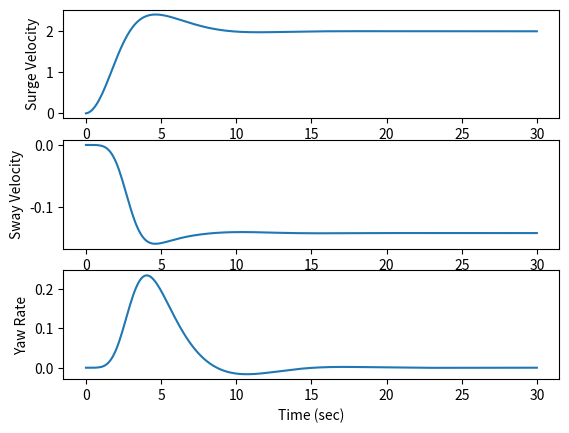
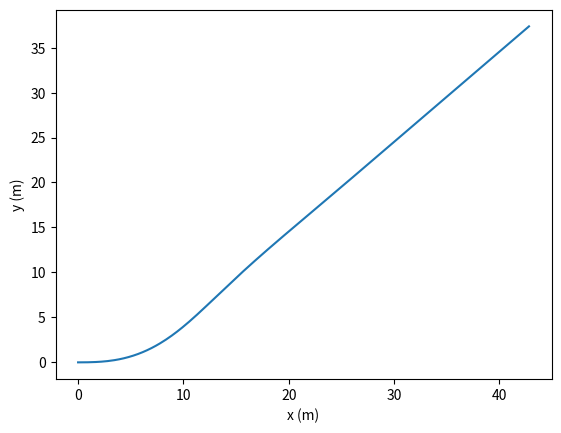
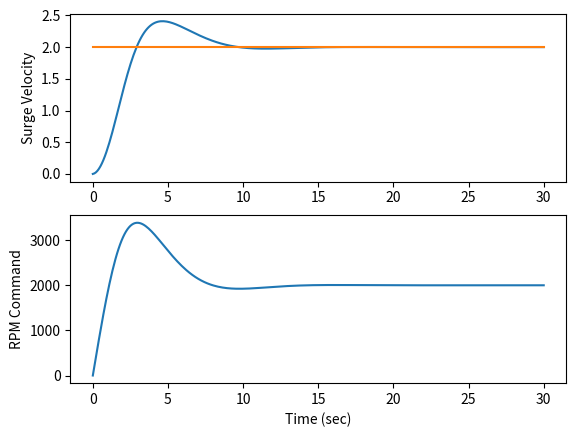
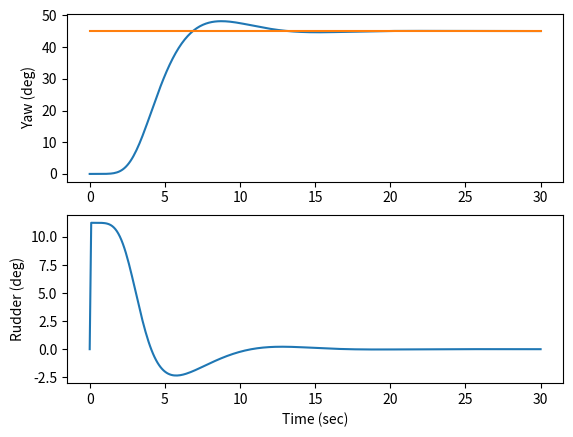

These charts were generated, in order, by the following Python code:


from math import radians, degrees
import numpy as np
import matplotlib.pyplot as plt



# Ocean current
current_vel = 0
current_hdg = 0

# Disturbance
dist_var = 0



def boat_dynamics(x,ctrl,verbose=False):
    

    # States are [surge velocity, sway velocity, yaw rate, x coord, y coord, yaw angle]^T
    u = x[0]    # m/s
    v = x[1]    # m/s
    r = x[2]    # rad/s
    x_b = x[3]  # m
    y_b = x[4]  # m
    yaw = x[5]  # rad

    # Control inputs are [rpm, fin angle, disturbance, water current magnitude, water current direction]^T
    prop_rpm = ctrl[0]  # RPM
    rudder = ctrl[1]    # rad
    dist = ctrl[2]      # rad
    # water_mag = ctrl[3]
    # water_dir = ctrl[4]


    # Apply rudder disturbance
    rudder = rudder + dist

    # Ensure rudder stays within limits
    max_rudder = radians(20)
    rudder = min(max_rudder, max(rudder, -max_rudder))


    ###############
    # Parameters

    # Vehicle mass, inertia
    m = 50 # mass in kg
    I_z = 15 # inertia 


    # Vehicle drag
    D_u = 10    # Forward drag coefficient
    D_v = 200   # Sideways drag coefficient


    # Rudder drag
    D_rud = 1   # Rudder drag coefficient
    D_u_rudder = D_rud * np.sin(rudder)
    D_v_rudder = D_rud * np.cos(rudder)

    # Rudder parameters
    M_rudder = 5    # Rudder moment coefficient

    # Propellor stats
    max_thrust = 100 # N
    max_rpm = 5000 # RPM

    


    ##############
    # Calculation


    # Rudder moment
    tau_rudder = M_rudder * u * abs(u) * rudder


    # Drag is based on speed
    u_drag = (D_u * abs(u) + D_u_rudder * abs(u)) * u
    v_drag = D_v * abs(v)*v + D_v_rudder * abs(u)*u
    

    # Thrust linear model from RPM
    if prop_rpm > max_rpm:
        prop_rpm = max_rpm
    elif prop_rpm < 0:
        prop_rpm = 0

    thrust = max_thrust * prop_rpm / max_rpm


    # Logging
    if verbose:
        # Control
        # print(f"RPM: {prop_rpm}")

        # Forces
        # print(f"Thrust: {thrust} | u_drag: {u_drag} | v_drag: {v_drag}")

        # Moments
        print(f"Moment: {tau_rudder}")


    # Body-frame update
    u_dot = (1/m) * (thrust - u_drag)
    v_dot = (1/m) * (-v_drag - tau_rudder)
    r_dot = (1/I_z) * tau_rudder

    # Global frame update
    x_dot = np.sqrt((u * np.cos(yaw))**2 + (v * np.sin(yaw))**2)
    y_dot = np.sqrt((u * np.sin(yaw))**2 + (v * np.cos(yaw))**2)
    yaw_dot = r


    # Return the update
    dx = np.array([u_dot, v_dot, r_dot, x_dot, y_dot, yaw_dot])
    return dx





def simulate_boat():

    # Setpoints
    yaw_setpoint = radians(45)
    u_setpoint = 2 # m/s

    # Controllers
    # Speed PID
    u_Ki = 1000
    u_integrator = 0

    # Yaw PID
    yaw_Kp = 0.25
    yaw_Ki = 0.0001
    yaw_Kd = -0.5
    yaw_integrator = 0


    # Simulation timing
    Tf = 30 #sec
    dt = 0.1
    n_times = round(Tf / dt)
    t_sim = np.linspace(0, Tf, n_times)

    # Initial condtions
    x0 = np.zeros((6,1))

    # Trajectory
    yout = np.zeros((6,n_times))
    uout = np.zeros((3,n_times))

    # Initialize
    x = x0
    yout[:,0] = np.squeeze(x)

    # Simulate
    for t_idx in range(n_times-1):
        # Current state
        u_k = yout[0,t_idx]
        r_k = yout[2,t_idx]
        yaw_k = yout[5,t_idx]

        # Control the boat
        # Speed
        u_error = (u_setpoint - u_k)
        u_integrator += u_error * dt
        rpm = u_Ki * u_integrator

        # Yaw
        yaw_error = yaw_setpoint - yaw_k
        yaw_integrator += yaw_error * dt
        rudder = (yaw_Kp * yaw_error) + (yaw_Ki * yaw_integrator) + (yaw_Kd * r_k)

        # Open loop test
        # rpm = 1000
        # rudder = 0
        dist_u = 0

        u = np.array([rpm, rudder, dist_u])

        # Simulate dynamics
        dx = boat_dynamics(x, u, verbose=False)

        # Update state
        x =  x + dx * dt

        # Save control
        uout[:,t_idx+1] = np.squeeze(u)

        # Save state
        yout[:,t_idx+1] = np.squeeze(x)
        

    # # Setpoint line
    u_setpoint_line = u_setpoint * np.ones(np.size(t_sim))
    yaw_setpoint_line = yaw_setpoint * np.ones(np.size(t_sim))

    # Plot Rates
    fig, axs = plt.subplots(3)
    axs[0].plot(t_sim, yout[0,:])
    # axs[0].plot(t, y_setpoint)
    axs[0].set_ylabel("Surge Velocity")

    axs[1].plot(t_sim, yout[1,:])
    # axs[1].plot(t, yout[2,:])
    axs[1].set_xlabel("Time (sec)")
    axs[1].set_ylabel("Sway Velocity")

    axs[2].plot(t_sim, yout[2,:])
    # axs[1].plot(t, yout[2,:])
    axs[2].set_xlabel("Time (sec)")
    axs[2].set_ylabel("Yaw Rate")
    
    # Save the figure as PNG
    plt.savefig(f'boat_rates.png', bbox_inches='tight')


    # Plot the position
    plt.figure()
    plt.plot(yout[3,:], yout[4,:])
    plt.xlabel("x (m)")
    plt.ylabel("y (m)")

    plt.savefig(f'boat_map.png', bbox_inches='tight')

    
    # Plot control goals
    fig, axs = plt.subplots(2)
    axs[0].plot(t_sim, yout[0,:])
    axs[0].plot(t_sim, u_setpoint_line)
    axs[0].set_ylabel("Surge Velocity")

    axs[1].plot(t_sim, uout[0,:])
    axs[1].set_ylabel("RPM Command")
    axs[1].set_xlabel("Time (sec)")

    plt.savefig(f'boat_speed_control.png', bbox_inches='tight')

    fig, axs = plt.subplots(2)
    axs[0].plot(t_sim, np.degrees(yout[5,:]))
    axs[0].plot(t_sim, np.degrees(yaw_setpoint_line))
    axs[0].set_ylabel("Yaw (deg)")

    axs[1].plot(t_sim, np.degrees(uout[1,:]))
    axs[1].set_ylabel("Rudder (deg)")
    axs[1].set_xlabel("Time (sec)")

    plt.savefig(f'boat_yaw_control.png', bbox_inches='tight')



    # Show the plots (optional)
    # plt.show()

    



if __name__ == "__main__":
    # Control design
    simulate_boat()